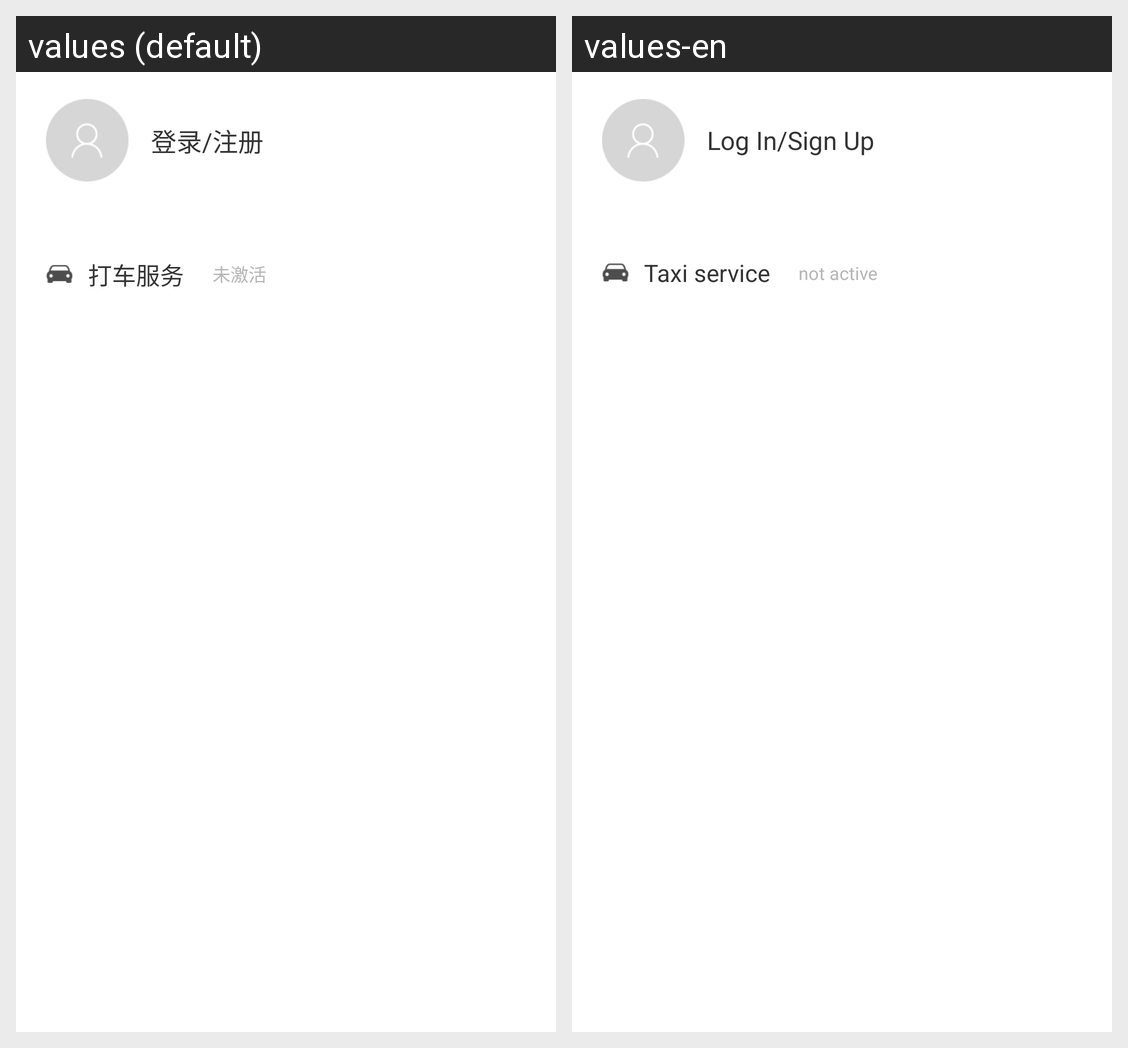

The Android screen above is rendered under two locales of the same app. Produce the string resources it draws, with the default and per-locale values.
Android screen res/layout/main_left_menu.xml rendered under 2 locales, left to right: values (default), values-en. Device: Nexus 5 (rendered at 1080×1920; each locale shown at half size, 540×960, under a caption strip naming it); theme AppTheme.
Strings drawn on this screen, with the default value and each locale's value (text and hints the layout hard-codes, and strings that could not be matched under every locale, appear in the picture but are not listed):

menu_log
  values: 登录/注册
  values-en: Log In/Sign Up

taxi_sens
  values: 打车服务
  values-en: Taxi service

jihuo
  values: 未激活
  values-en: not active
